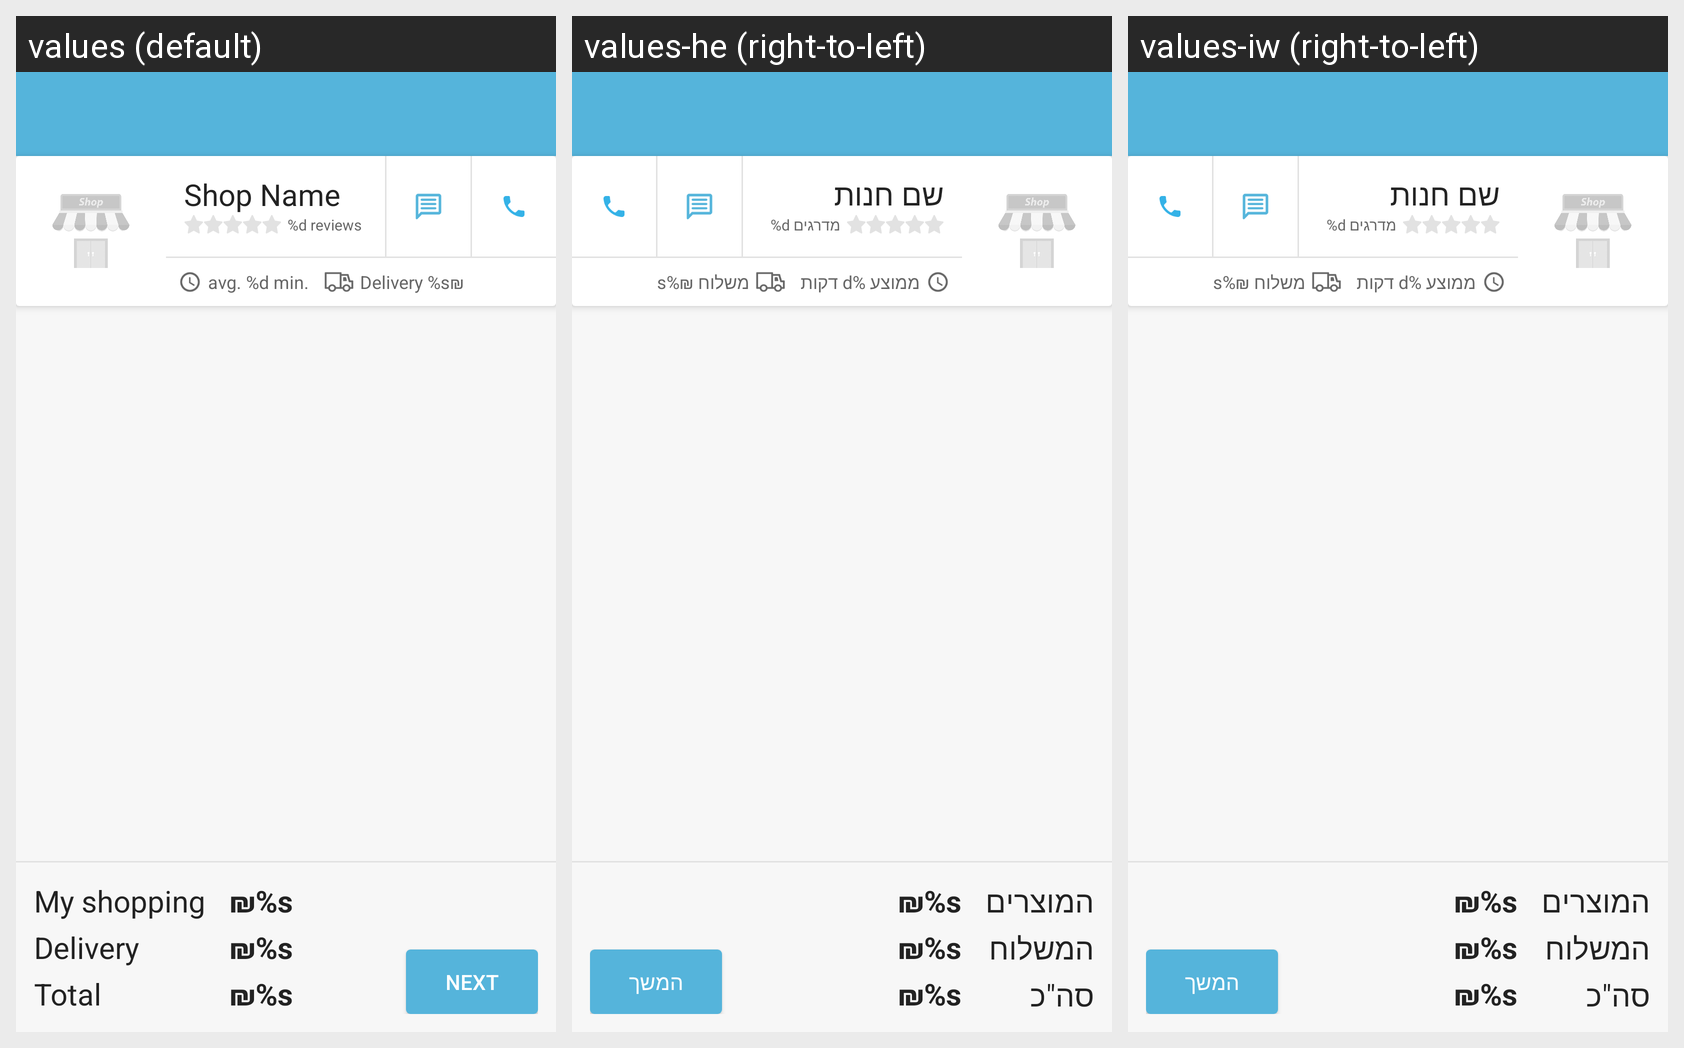

Strings drawn on this Android screen and how each of the app's shown locales translates them:
Android screen res/layout/fragment_selected_cart.xml rendered under 3 locales, left to right: values (default), values-he (right-to-left), values-iw (right-to-left). Device: Nexus 5 (rendered at 1080×1920; each locale shown at half size, 540×960, under a caption strip naming it); theme AppTheme.
Strings drawn on this screen, with the default value and each locale's value (text and hints the layout hard-codes, and strings that could not be matched under every locale, appear in the picture but are not listed):

my_shopping
  values: My shopping
  values-he: המוצרים
  values-iw: המוצרים

delivery
  values: Delivery
  values-he: המשלוח
  values-iw: המשלוח

total
  values: Total
  values-he: סה"כ
  values-iw: סה"כ

price_value
  values: ₪%s
  values-he: ₪%s
  values-iw: ₪%s

next
  values: Next
  values-he: המשך
  values-iw: המשך

shop_name
  values: Shop Name
  values-he: שם חנות
  values-iw: שם חנות

number_of_reviews
  values: %d reviews
  values-he: %d מדרגים
  values-iw: %d מדרגים

avg_eta
  values: avg. %d min.
  values-he: ממוצע %d דקות
  values-iw: ממוצע %d דקות

delivery_price_with_value
  values: Delivery %s₪
  values-he: משלוח ₪%s
  values-iw: משלוח ₪%s
